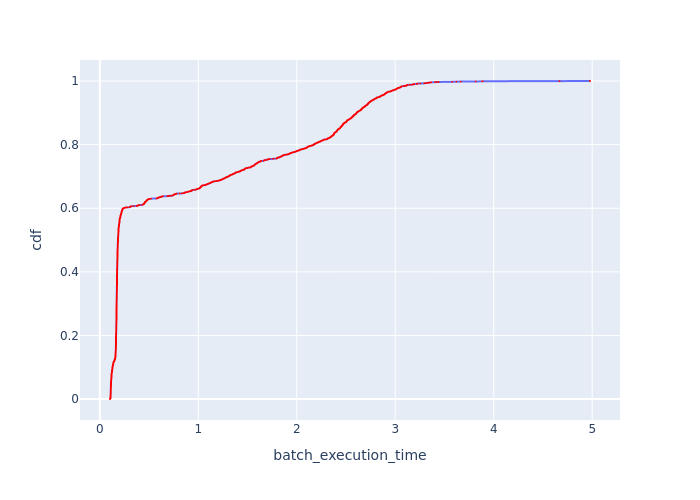

The table this chart was drawn from, first rows:
Batch Id, batch_execution_time, cdf
2482, 0.1035, 0.0003664
2485, 0.1041, 0.0007329
2674, 0.1042, 0.001099
1520, 0.1043, 0.001466
1523, 0.105, 0.001832
1517, 0.1077, 0.002199
2479, 0.1081, 0.002565
2671, 0.1085, 0.002931
2287, 0.1085, 0.003298
2480, 0.1087, 0.003664
1903, 0.1089, 0.004031
1908, 0.1092, 0.004397
1714, 0.1093, 0.004764
2281, 0.1093, 0.00513
2476, 0.1093, 0.005497
2277, 0.1094, 0.005863
1897, 0.1094, 0.006229
1902, 0.1095, 0.006596
1907, 0.1096, 0.006962
1510, 0.1098, 0.007329
1911, 0.1098, 0.007695
1304, 0.1099, 0.008062
1901, 0.1099, 0.008428
2278, 0.1099, 0.008794
2463, 0.11, 0.009161
1910, 0.11, 0.009527
1513, 0.1101, 0.009894
2469, 0.1102, 0.01026
1519, 0.1102, 0.01063
2462, 0.1102, 0.01099
2464, 0.1102, 0.01136
2284, 0.1103, 0.01173
1895, 0.1103, 0.01209
2286, 0.1104, 0.01246
1896, 0.1104, 0.01283
2094, 0.1104, 0.01319
1511, 0.1104, 0.01356
2483, 0.1105, 0.01392
1906, 0.1105, 0.01429
1098, 0.1105, 0.01466
2481, 0.1106, 0.01502
1713, 0.1106, 0.01539
2465, 0.1106, 0.01576
1700, 0.1106, 0.01612
2477, 0.1106, 0.01649
2472, 0.1106, 0.01686
1514, 0.1107, 0.01722
2661, 0.1107, 0.01759
2283, 0.1108, 0.01796
1099, 0.1108, 0.01832
2473, 0.1108, 0.01869
2475, 0.1109, 0.01905
2478, 0.1109, 0.01942
1507, 0.1109, 0.01979
2280, 0.1109, 0.02015
1711, 0.1109, 0.02052
1516, 0.111, 0.02089
2085, 0.111, 0.02125
1707, 0.111, 0.02162
1696, 0.1111, 0.02199
... 2,669 more rows
